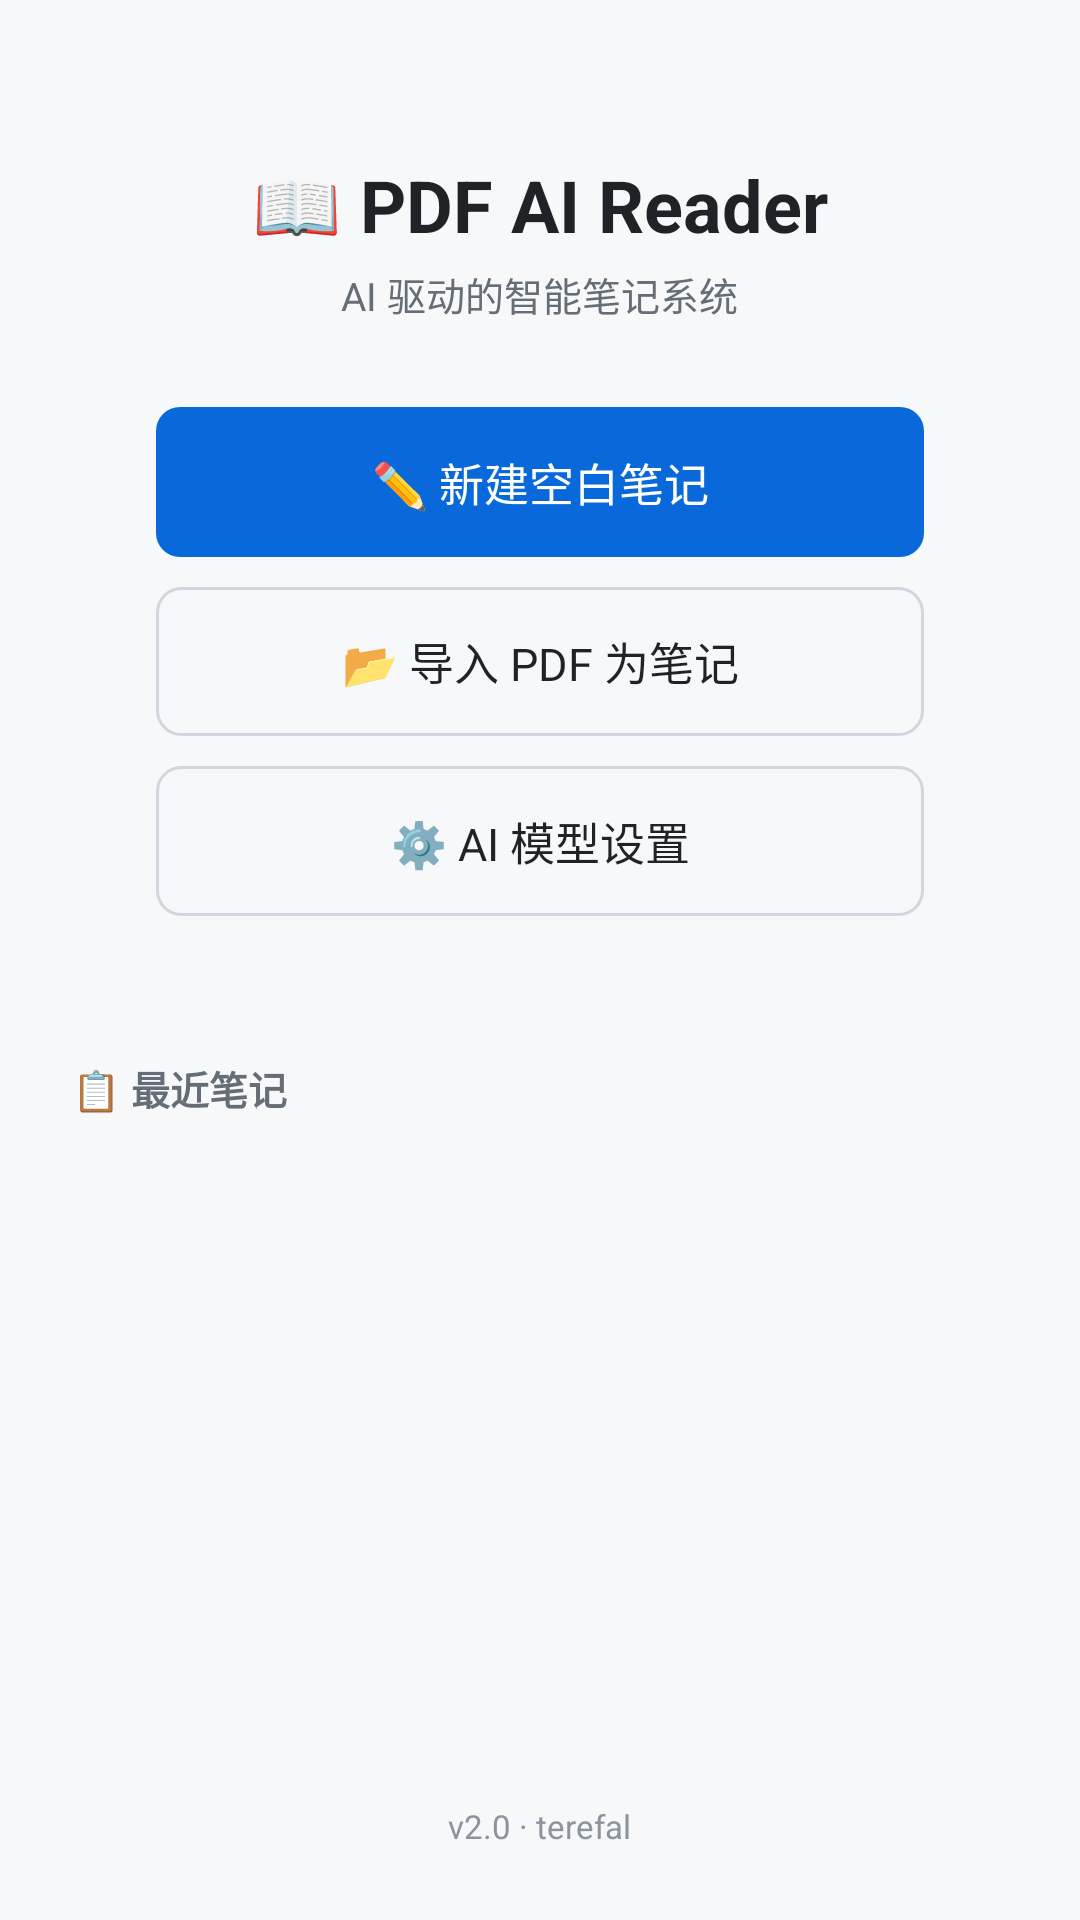

Android layout source for this screen:
<!-- AndroidManifest.xml: application theme Theme.PDFaiReader -->
<!-- res/layout/activity_main.xml -->
<?xml version="1.0" encoding="utf-8"?>
<LinearLayout xmlns:android="http://schemas.android.com/apk/res/android"
    android:layout_width="match_parent"
    android:layout_height="match_parent"
    android:orientation="vertical"
    android:gravity="center"
    android:background="#F6F8FA"
    android:padding="24dp">

    <LinearLayout
        android:layout_width="match_parent"
        android:layout_height="wrap_content"
        android:orientation="vertical"
        android:background="@drawable/card_bg"
        android:padding="28dp"
        android:gravity="center"
        android:elevation="2dp">

        <TextView
            android:layout_width="wrap_content"
            android:layout_height="wrap_content"
            android:text="📖 PDF AI Reader"
            android:textSize="24sp"
            android:textColor="#1F2328"
            android:textStyle="bold"
            android:layout_marginBottom="4dp" />

        <TextView
            android:layout_width="wrap_content"
            android:layout_height="wrap_content"
            android:text="AI 驱动的智能笔记系统"
            android:textSize="13sp"
            android:textColor="#656D76"
            android:layout_marginBottom="28dp" />

        <TextView
            android:id="@+id/newNoteButton"
            android:layout_width="match_parent"
            android:layout_height="wrap_content"
            android:text="✏️ 新建空白笔记"
            android:textSize="15sp"
            android:textColor="#FFFFFF"
            android:background="@drawable/btn_primary"
            android:gravity="center"
            android:padding="14dp"
            android:layout_marginBottom="10dp"
            android:clickable="true"
            android:focusable="true" />

        <TextView
            android:id="@+id/importPdfButton"
            android:layout_width="match_parent"
            android:layout_height="wrap_content"
            android:text="📂 导入 PDF 为笔记"
            android:textSize="15sp"
            android:textColor="#1F2328"
            android:background="@drawable/btn_outline"
            android:gravity="center"
            android:padding="14dp"
            android:layout_marginBottom="10dp"
            android:clickable="true"
            android:focusable="true" />

        <TextView
            android:id="@+id/settingsButton"
            android:layout_width="match_parent"
            android:layout_height="wrap_content"
            android:text="⚙️ AI 模型设置"
            android:textSize="15sp"
            android:textColor="#1F2328"
            android:background="@drawable/btn_outline"
            android:gravity="center"
            android:padding="14dp"
            android:clickable="true"
            android:focusable="true" />

    </LinearLayout>

    <TextView
        android:layout_width="match_parent"
        android:layout_height="wrap_content"
        android:text="📋 最近笔记"
        android:textSize="13sp"
        android:textColor="#656D76"
        android:textStyle="bold"
        android:layout_marginTop="20dp"
        android:layout_marginBottom="8dp" />

    <androidx.recyclerview.widget.RecyclerView
        android:id="@+id/recentNotesList"
        android:layout_width="match_parent"
        android:layout_height="0dp"
        android:layout_weight="1"
        android:background="@drawable/card_bg"
        android:padding="4dp"
        android:clipToPadding="false" />

    <TextView
        android:layout_width="wrap_content"
        android:layout_height="wrap_content"
        android:text="v2.0 · terefal"
        android:textSize="11sp"
        android:textColor="#8B949E"
        android:layout_marginTop="12dp" />

</LinearLayout>
<!-- resources referenced by this layout -->
<resources>
  <!-- drawable btn_outline (drawable) -->
  <?xml version="1.0" encoding="utf-8"?>
  <shape xmlns:android="http://schemas.android.com/apk/res/android" android:shape="rectangle">
      <solid android:color="#F6F8FA" />
      <stroke android:width="1dp" android:color="#D0D7DE" />
      <corners android:radius="8dp" />
      <padding android:top="10dp" android:bottom="10dp" android:left="16dp" android:right="16dp" />
  </shape>
  <!-- drawable btn_primary (drawable) -->
  <?xml version="1.0" encoding="utf-8"?>
  <shape xmlns:android="http://schemas.android.com/apk/res/android" android:shape="rectangle">
      <solid android:color="#0969DA" />
      <corners android:radius="8dp" />
      <padding android:top="10dp" android:bottom="10dp" android:left="16dp" android:right="16dp" />
  </shape>
  <style name="Theme.PDFaiReader" parent="Theme.AppCompat.Light.NoActionBar" />
</resources>
